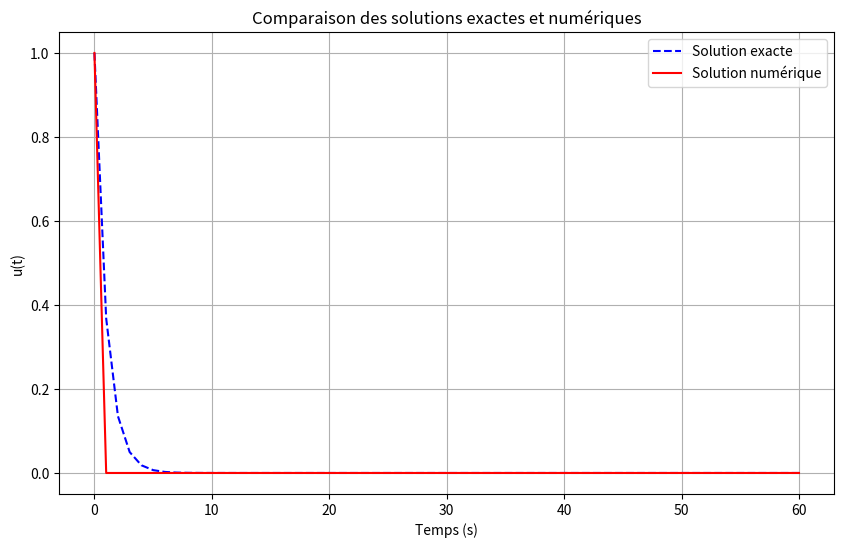
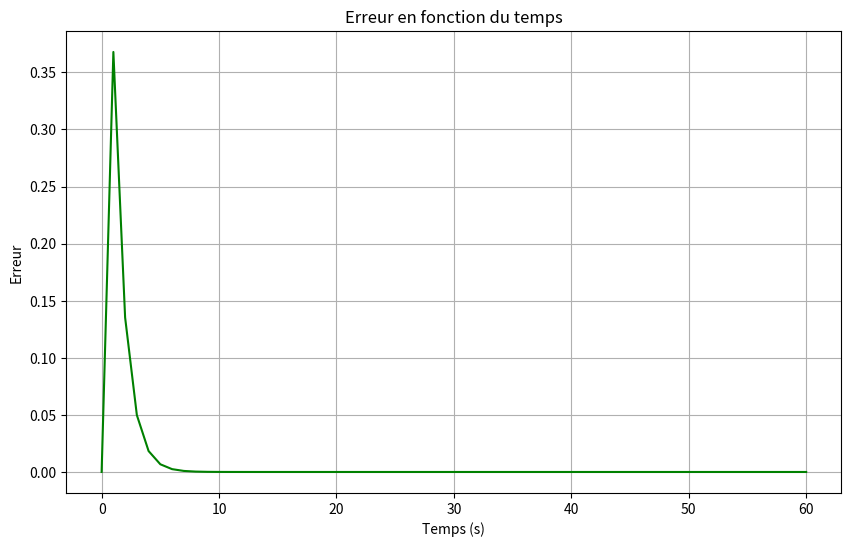

These figures' Python source, in order:
import numpy as np
import matplotlib.pyplot as plt

# Paramètres
lambda_ = 1
u0 = 1
Dt = 1  # pas de temps
T = 60  # durée en secondes
N = int(T/Dt)  # nombre de points de temps

# Initialisation
t = np.linspace(0, T, N+1)
u_exact = u0 * np.exp(-lambda_ * t)
u_numeric = np.zeros(N+1)
u_numeric[0] = u0

# Schéma d'Euler explicite
for n in range(N):
    u_numeric[n+1] = u_numeric[n] - Dt * lambda_ * u_numeric[n]

# Calcul de l'erreur L2
error = np.sqrt(np.sum((u_exact - u_numeric)**2) * Dt)

# Tracer les solutions
plt.figure(figsize=(10, 6))
plt.plot(t, u_exact, label="Solution exacte", linestyle="--", color="blue")
plt.plot(t, u_numeric, label="Solution numérique", color="red")
plt.xlabel('Temps (s)')
plt.ylabel('u(t)')
plt.legend()
plt.title('Comparaison des solutions exactes et numériques')
plt.grid(True)
plt.show()

# Tracer l'erreur
plt.figure(figsize=(10, 6))
plt.plot(t, u_exact - u_numeric, label="Erreur", color="green")
plt.xlabel('Temps (s)')
plt.ylabel('Erreur')
plt.title('Erreur en fonction du temps')
plt.grid(True)
plt.show()

print(f"L'erreur L2 de la solution numérique est : {error}")
